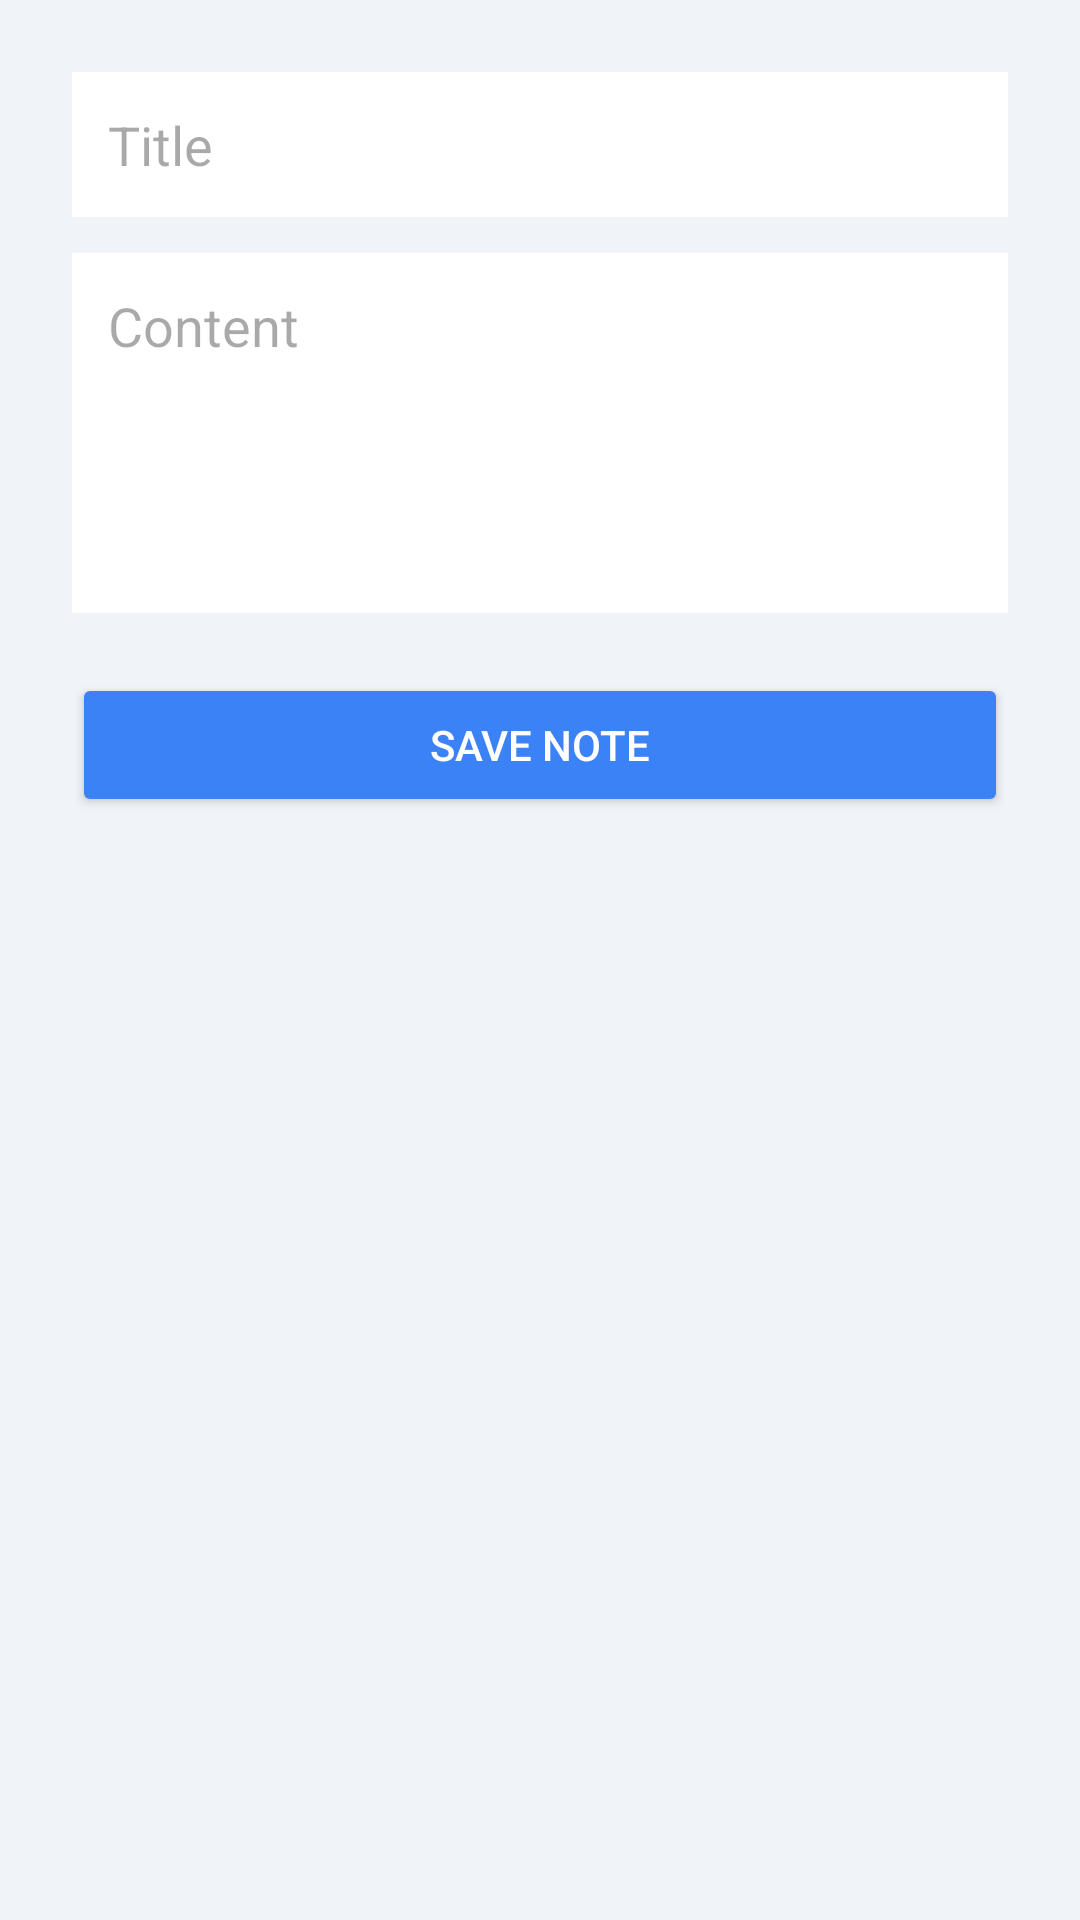

Write the Android layout XML for this screen, with the resource values it uses.
<!-- AndroidManifest.xml: application theme Theme.Naylaai -->
<!-- res/layout/fragment_note_form.xml -->
<?xml version="1.0" encoding="utf-8"?>
<LinearLayout
    xmlns:android="http://schemas.android.com/apk/res/android"
    android:layout_width="match_parent"
    android:layout_height="match_parent"
    android:orientation="vertical"
    android:padding="24dp"
    android:background="#F0F4F8">

    <EditText
        android:id="@+id/etTitle"
        android:layout_width="match_parent"
        android:layout_height="wrap_content"
        android:hint="Title"
        android:background="@android:color/white"
        android:padding="12dp"
        android:layout_marginBottom="12dp"/>

    <EditText
        android:id="@+id/etContent"
        android:layout_width="match_parent"
        android:layout_height="120dp"
        android:hint="Content"
        android:background="@android:color/white"
        android:padding="12dp"
        android:gravity="top"
        android:layout_marginBottom="20dp"/>

    <Button
        android:id="@+id/btnSave"
        android:layout_width="match_parent"
        android:layout_height="wrap_content"
        android:text="Save Note"
        android:backgroundTint="@color/primary_blue"
        android:textColor="@android:color/white"
        android:padding="14dp"/>

</LinearLayout>
<!-- resources referenced by this layout -->
<resources>
  <color name="primary_blue">#3B82F6</color>
  <style name="Theme.Naylaai" parent="Base.Theme.Naylaai" />
  <style name="Base.Theme.Naylaai" parent="Theme.Material3.DayNight.NoActionBar">
          
          
      </style>
</resources>
